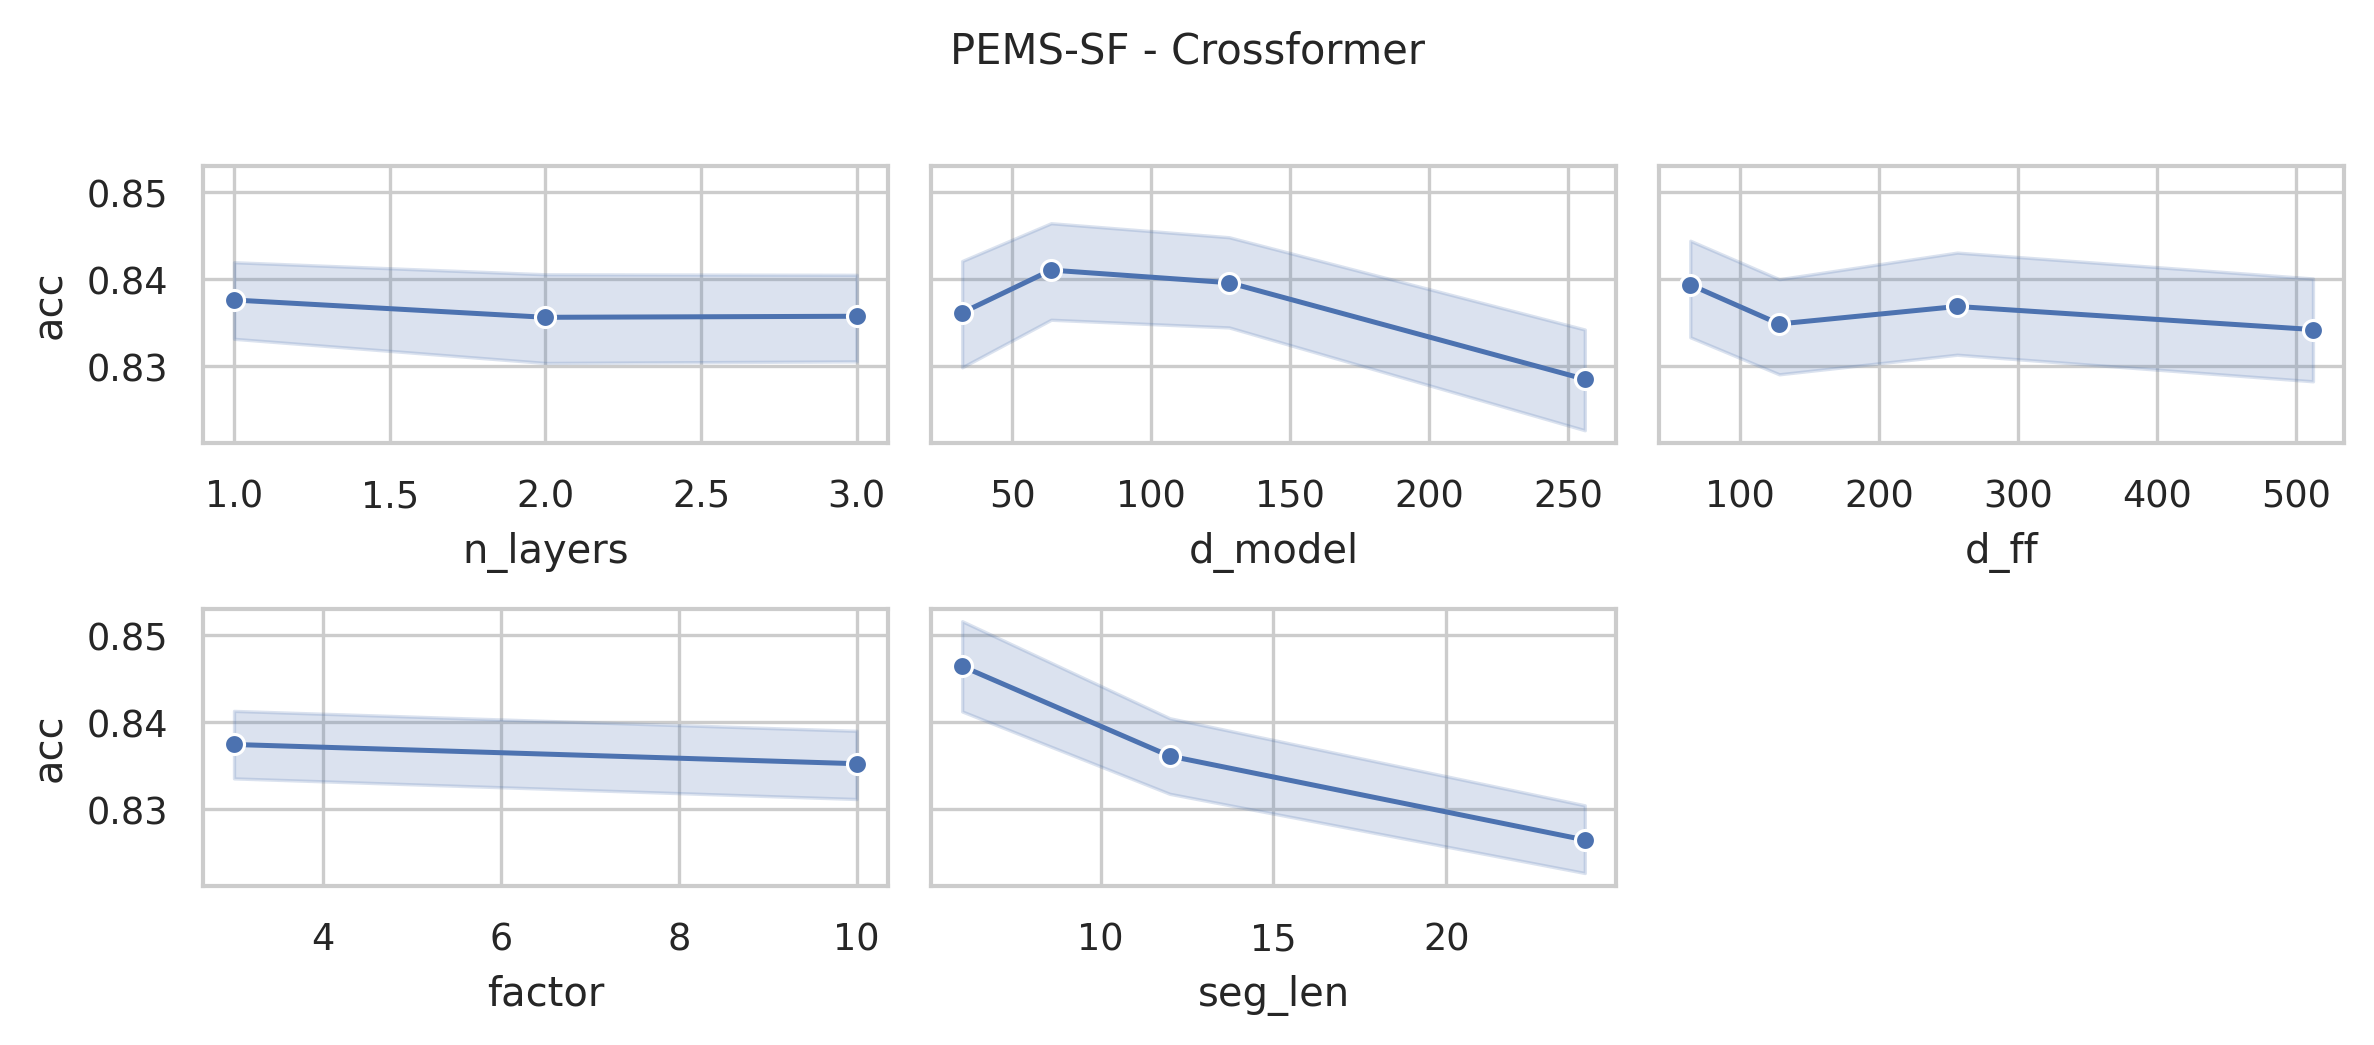

Source data for this figure (header and first rows):
data_name, model, seq_len, n_layers, d_model, n_heads, d_ff, factor, seg_len, acc, model_params, model_size (MB)
PEMS-SF, Crossformer, 144, 3, 256, 4, 512, 10, 24, 0.8035, 16059495, 66.3
PEMS-SF, Crossformer, 144, 3, 256, 4, 512, 10, 12, 0.7977, 19274551, 78.56
PEMS-SF, Crossformer, 144, 3, 256, 4, 512, 10, 6, 0.8035, 27456031, 109.8
PEMS-SF, Crossformer, 144, 3, 256, 4, 512, 3, 24, 0.8092, 16039783, 66.22
PEMS-SF, Crossformer, 144, 3, 256, 4, 512, 3, 12, 0.7746, 19236919, 78.42
PEMS-SF, Crossformer, 144, 3, 256, 4, 512, 3, 6, 0.8382, 27380767, 109.5
PEMS-SF, Crossformer, 144, 3, 256, 4, 256, 10, 24, 0.8208, 14220903, 59.28
PEMS-SF, Crossformer, 144, 3, 256, 4, 256, 10, 12, 0.8208, 17435959, 71.55
PEMS-SF, Crossformer, 144, 3, 256, 4, 256, 10, 6, 0.7919, 25617439, 102.8
PEMS-SF, Crossformer, 144, 3, 256, 4, 256, 3, 24, 0.8497, 14201191, 59.21
PEMS-SF, Crossformer, 144, 3, 256, 4, 256, 3, 12, 0.7977, 17398327, 71.4
PEMS-SF, Crossformer, 144, 3, 256, 4, 256, 3, 6, 0.8266, 25542175, 102.5
PEMS-SF, Crossformer, 144, 3, 256, 4, 128, 10, 24, 0.815, 13301607, 55.77
PEMS-SF, Crossformer, 144, 3, 256, 4, 128, 10, 12, 0.815, 16516663, 68.04
PEMS-SF, Crossformer, 144, 3, 256, 4, 128, 10, 6, 0.8382, 24698143, 99.25
PEMS-SF, Crossformer, 144, 3, 256, 4, 128, 3, 24, 0.8613, 13281895, 55.7
PEMS-SF, Crossformer, 144, 3, 256, 4, 128, 3, 12, 0.8497, 16479031, 67.9
PEMS-SF, Crossformer, 144, 3, 256, 4, 128, 3, 6, 0.7861, 24622879, 98.96
PEMS-SF, Crossformer, 144, 3, 256, 4, 64, 10, 24, 0.8208, 12841959, 54.02
PEMS-SF, Crossformer, 144, 3, 256, 4, 64, 10, 12, 0.8382, 16057015, 66.29
PEMS-SF, Crossformer, 144, 3, 256, 4, 64, 10, 6, 0.7919, 24238495, 97.5
PEMS-SF, Crossformer, 144, 3, 256, 4, 64, 3, 24, 0.8208, 12822247, 53.95
PEMS-SF, Crossformer, 144, 3, 256, 4, 64, 3, 12, 0.8266, 16019383, 66.14
PEMS-SF, Crossformer, 144, 3, 256, 4, 64, 3, 6, 0.8497, 24163231, 97.21
PEMS-SF, Crossformer, 144, 3, 128, 4, 512, 10, 24, 0.8266, 6198375, 26.24
PEMS-SF, Crossformer, 144, 3, 128, 4, 512, 10, 12, 0.8266, 7805879, 32.37
PEMS-SF, Crossformer, 144, 3, 128, 4, 512, 10, 6, 0.8497, 11896607, 47.97
PEMS-SF, Crossformer, 144, 3, 128, 4, 512, 3, 24, 0.8555, 6188519, 26.2
PEMS-SF, Crossformer, 144, 3, 128, 4, 512, 3, 12, 0.7919, 7787063, 32.3
PEMS-SF, Crossformer, 144, 3, 128, 4, 512, 3, 6, 0.8728, 11858975, 47.83
PEMS-SF, Crossformer, 144, 3, 128, 4, 256, 10, 24, 0.8324, 5277287, 22.72
PEMS-SF, Crossformer, 144, 3, 128, 4, 256, 10, 12, 0.8266, 6884791, 28.85
PEMS-SF, Crossformer, 144, 3, 128, 4, 256, 10, 6, 0.8208, 10975519, 44.46
PEMS-SF, Crossformer, 144, 3, 128, 4, 256, 3, 24, 0.8266, 5267431, 22.68
PEMS-SF, Crossformer, 144, 3, 128, 4, 256, 3, 12, 0.8497, 6865975, 28.78
PEMS-SF, Crossformer, 144, 3, 128, 4, 256, 3, 6, 0.8382, 10937887, 44.32
PEMS-SF, Crossformer, 144, 3, 128, 4, 128, 10, 24, 0.8382, 4816743, 20.97
PEMS-SF, Crossformer, 144, 3, 128, 4, 128, 10, 12, 0.8555, 6424247, 27.1
PEMS-SF, Crossformer, 144, 3, 128, 4, 128, 10, 6, 0.8786, 10514975, 42.7
PEMS-SF, Crossformer, 144, 3, 128, 4, 128, 3, 24, 0.815, 4806887, 20.93
PEMS-SF, Crossformer, 144, 3, 128, 4, 128, 3, 12, 0.8208, 6405431, 27.03
PEMS-SF, Crossformer, 144, 3, 128, 4, 128, 3, 6, 0.8266, 10477343, 42.56
PEMS-SF, Crossformer, 144, 3, 128, 4, 64, 10, 24, 0.8497, 4586471, 20.09
PEMS-SF, Crossformer, 144, 3, 128, 4, 64, 10, 12, 0.8324, 6193975, 26.22
PEMS-SF, Crossformer, 144, 3, 128, 4, 64, 10, 6, 0.8613, 10284703, 41.82
PEMS-SF, Crossformer, 144, 3, 128, 4, 64, 3, 24, 0.8266, 4576615, 20.05
PEMS-SF, Crossformer, 144, 3, 128, 4, 64, 3, 12, 0.8266, 6175159, 26.15
PEMS-SF, Crossformer, 144, 3, 128, 4, 64, 3, 6, 0.8266, 10247071, 41.68
PEMS-SF, Crossformer, 144, 3, 64, 4, 512, 10, 24, 0.8324, 2644071, 11.46
PEMS-SF, Crossformer, 144, 3, 64, 4, 512, 10, 12, 0.8439, 3447799, 14.52
PEMS-SF, Crossformer, 144, 3, 64, 4, 512, 10, 6, 0.8902, 5493151, 22.32
PEMS-SF, Crossformer, 144, 3, 64, 4, 512, 3, 24, 0.8092, 2639143, 11.44
PEMS-SF, Crossformer, 144, 3, 64, 4, 512, 3, 12, 0.8439, 3438391, 14.49
PEMS-SF, Crossformer, 144, 3, 64, 4, 512, 3, 6, 0.8555, 5474335, 22.25
PEMS-SF, Crossformer, 144, 3, 64, 4, 256, 10, 24, 0.7514, 2181735, 9.69
PEMS-SF, Crossformer, 144, 3, 64, 4, 256, 10, 12, 0.8555, 2985463, 12.76
PEMS-SF, Crossformer, 144, 3, 64, 4, 256, 10, 6, 0.8497, 5030815, 20.56
PEMS-SF, Crossformer, 144, 3, 64, 4, 256, 3, 24, 0.8439, 2176807, 9.67
PEMS-SF, Crossformer, 144, 3, 64, 4, 256, 3, 12, 0.8555, 2976055, 12.72
PEMS-SF, Crossformer, 144, 3, 64, 4, 256, 3, 6, 0.8382, 5011999, 20.49
... 228 more rows
